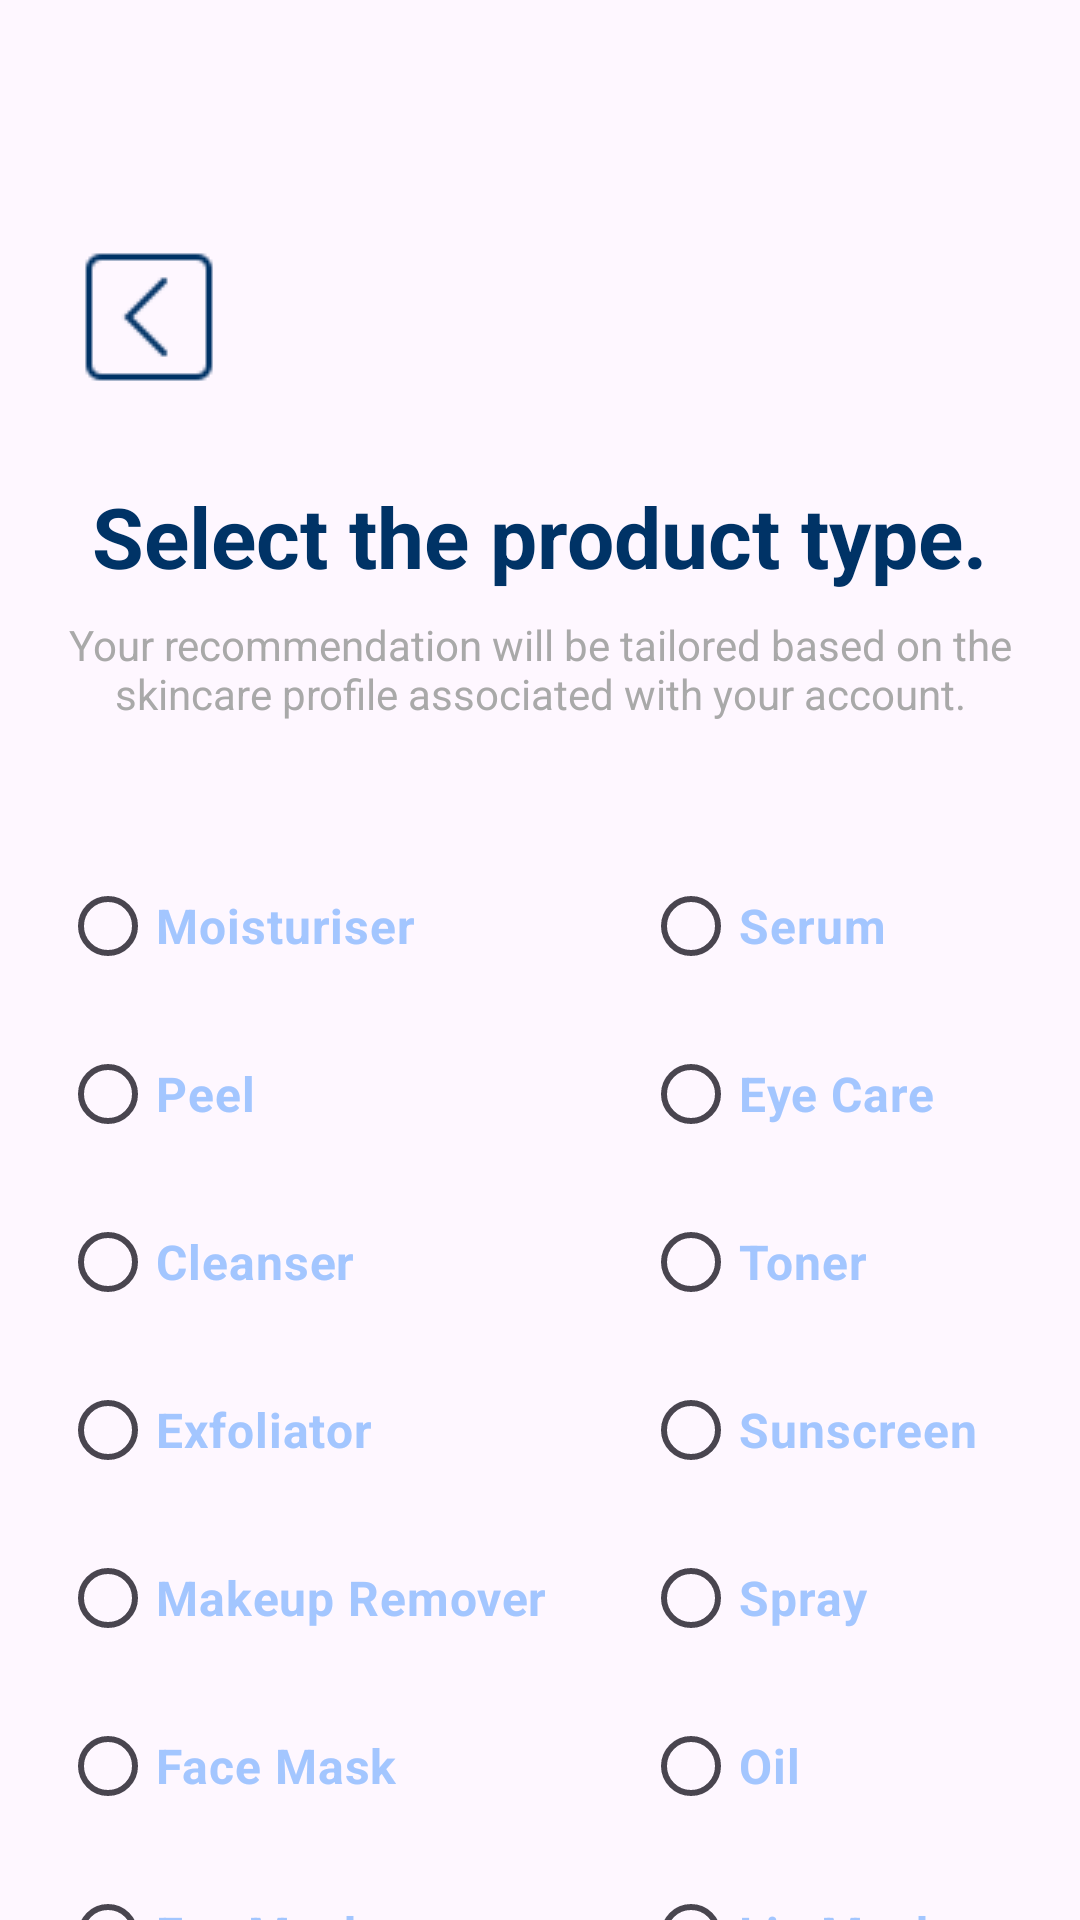

Write the Android layout XML for this screen, with the resource values it uses.
<!-- AndroidManifest.xml: application theme Theme.MyApplication2 -->
<!-- res/layout/product_type_recommend.xml -->
<?xml version="1.0" encoding="utf-8"?>
<androidx.core.widget.NestedScrollView xmlns:android="http://schemas.android.com/apk/res/android"
    android:layout_width="match_parent"
    android:layout_height="match_parent"
    xmlns:app="http://schemas.android.com/apk/res-auto"
    android:fillViewport="true">

    <androidx.constraintlayout.widget.ConstraintLayout
        android:layout_width="match_parent"
        android:layout_height="wrap_content"
        android:paddingBottom="24dp">

        <ImageButton
            android:id="@+id/imageButton"
            android:layout_width="wrap_content"
            android:layout_height="wrap_content"
            android:backgroundTint="#00000000"
            android:contentDescription="back button"
            android:src="@drawable/back_btn"
            app:layout_constraintBottom_toBottomOf="parent"
            app:layout_constraintEnd_toEndOf="parent"
            app:layout_constraintHorizontal_bias="0.044"
            app:layout_constraintStart_toStartOf="parent"
            app:layout_constraintTop_toTopOf="parent"
            app:layout_constraintVertical_bias="0.084" />

        <TextView
            android:id="@+id/textView10"
            android:layout_width="wrap_content"
            android:layout_height="wrap_content"
            android:layout_marginTop="160dp"
            android:text="Select the product type."
            android:textColor="@color/dark_blue"
            android:textSize="28sp"
            android:textStyle="bold"
            app:layout_constraintEnd_toEndOf="parent"
            app:layout_constraintHorizontal_bias="0.495"
            app:layout_constraintStart_toStartOf="parent"
            app:layout_constraintTop_toTopOf="parent" />

        <TextView
            android:id="@+id/textView17"
            android:layout_width="0dp"
            android:layout_height="wrap_content"
            android:layout_marginStart="15dp"
            android:layout_marginEnd="15dp"
            android:layout_marginTop="8dp"
            android:text="Your recommendation will be tailored based on the skincare profile associated with your account."
            android:textColor="@color/grey"
            android:gravity="center_horizontal"
            app:layout_constraintTop_toBottomOf="@id/textView10"
            app:layout_constraintStart_toStartOf="parent"
            app:layout_constraintEnd_toEndOf="parent" />

        <GridLayout
            android:id="@+id/grid"
            android:layout_width="match_parent"
            android:layout_height="wrap_content"
            android:columnCount="2"
            android:orientation="horizontal"
            android:padding="20dp"
            android:layout_marginTop="24dp"
            app:layout_constraintTop_toBottomOf="@id/textView17"
            app:layout_constraintStart_toStartOf="parent"
            app:layout_constraintEnd_toEndOf="parent">

            <RadioButton
                android:id="@+id/radioButtonMoisturiser"
                android:text="Moisturiser"
                style="@style/SkincareRadioButton"
                android:layout_marginEnd="32dp"
                />
            <RadioButton
                android:id="@+id/radioButtonSerum"
                android:text="Serum"
                style="@style/SkincareRadioButton" />
            <RadioButton
                android:id="@+id/radioButtonPeel"
                android:text="Peel"
                style="@style/SkincareRadioButton" />
            <RadioButton
                android:id="@+id/radioButtonEyeCare"
                android:text="Eye Care"
                style="@style/SkincareRadioButton" />
            <RadioButton
                android:id="@+id/radioButtonCleanser"
                android:text="Cleanser"
                style="@style/SkincareRadioButton" />
            <RadioButton
                android:id="@+id/radioButtonToner"
                android:text="Toner"
                style="@style/SkincareRadioButton" />
            <RadioButton
                android:id="@+id/radioButtonExfoliator"
                android:text="Exfoliator"
                style="@style/SkincareRadioButton" />
            <RadioButton
                android:id="@+id/radioButtonSunscreen"
                android:text="Sunscreen"
                style="@style/SkincareRadioButton" />
            <RadioButton
                android:id="@+id/radioButtonMakeupRemover"
                android:text="Makeup Remover"
                style="@style/SkincareRadioButton"
                android:layout_marginEnd="32dp"
                />
            <RadioButton
                android:id="@+id/radioButtonSpray"
                android:text="Spray"
                style="@style/SkincareRadioButton" />
            <RadioButton
                android:id="@+id/radioButtonMask"
                android:text="Face Mask"
                style="@style/SkincareRadioButton" />
            <RadioButton
                android:id="@+id/radioButtonOil"
                android:text="Oil"
                style="@style/SkincareRadioButton" />
            <RadioButton
                android:id="@+id/radioeyemask"
                android:text="Eye Mask"
                style="@style/SkincareRadioButton" />
            <RadioButton
                android:id="@+id/radiolipmask"
                android:text="Lip Mask"
                style="@style/SkincareRadioButton" />

        </GridLayout>

        <Button
            android:id="@+id/button8"
            android:layout_width="0dp"
            android:layout_height="65dp"
            android:layout_marginStart="40dp"
            android:layout_marginTop="150dp"
            android:layout_marginEnd="40dp"
            android:backgroundTint="@color/button_disabled"
            android:text="Continue"
            android:textSize="21sp"
            app:cornerRadius="8dp"
            app:layout_constraintEnd_toEndOf="parent"
            app:layout_constraintHorizontal_bias="0.0"
            app:layout_constraintStart_toStartOf="parent"
            app:layout_constraintTop_toBottomOf="@id/grid" />

    </androidx.constraintlayout.widget.ConstraintLayout>
</androidx.core.widget.NestedScrollView>
<!-- resources referenced by this layout -->
<resources>
  <color name="button_disabled">#4D7A8C9C</color>
  <color name="dark_blue">#003366</color>
  <color name="grey">#A9A9A9</color>
  <!-- drawable back_btn: png bitmap (drawable, 462 bytes) -->
  <style name="SkincareRadioButton">
          <item name="android:buttonTint">@color/dark_blue</item>
          <item name="android:textColor">@color/pastel_blue</item>
          <item name="android:textSize">16sp</item>
          <item name="android:textStyle">bold</item>
          <item name="android:layout_marginBottom">8dp</item>
      </style>
  <style name="Theme.MyApplication2" parent="Theme.Material3.DayNight.NoActionBar">
          
          
      </style>
  <color name="pastel_blue">#A3C6FF</color>
</resources>
